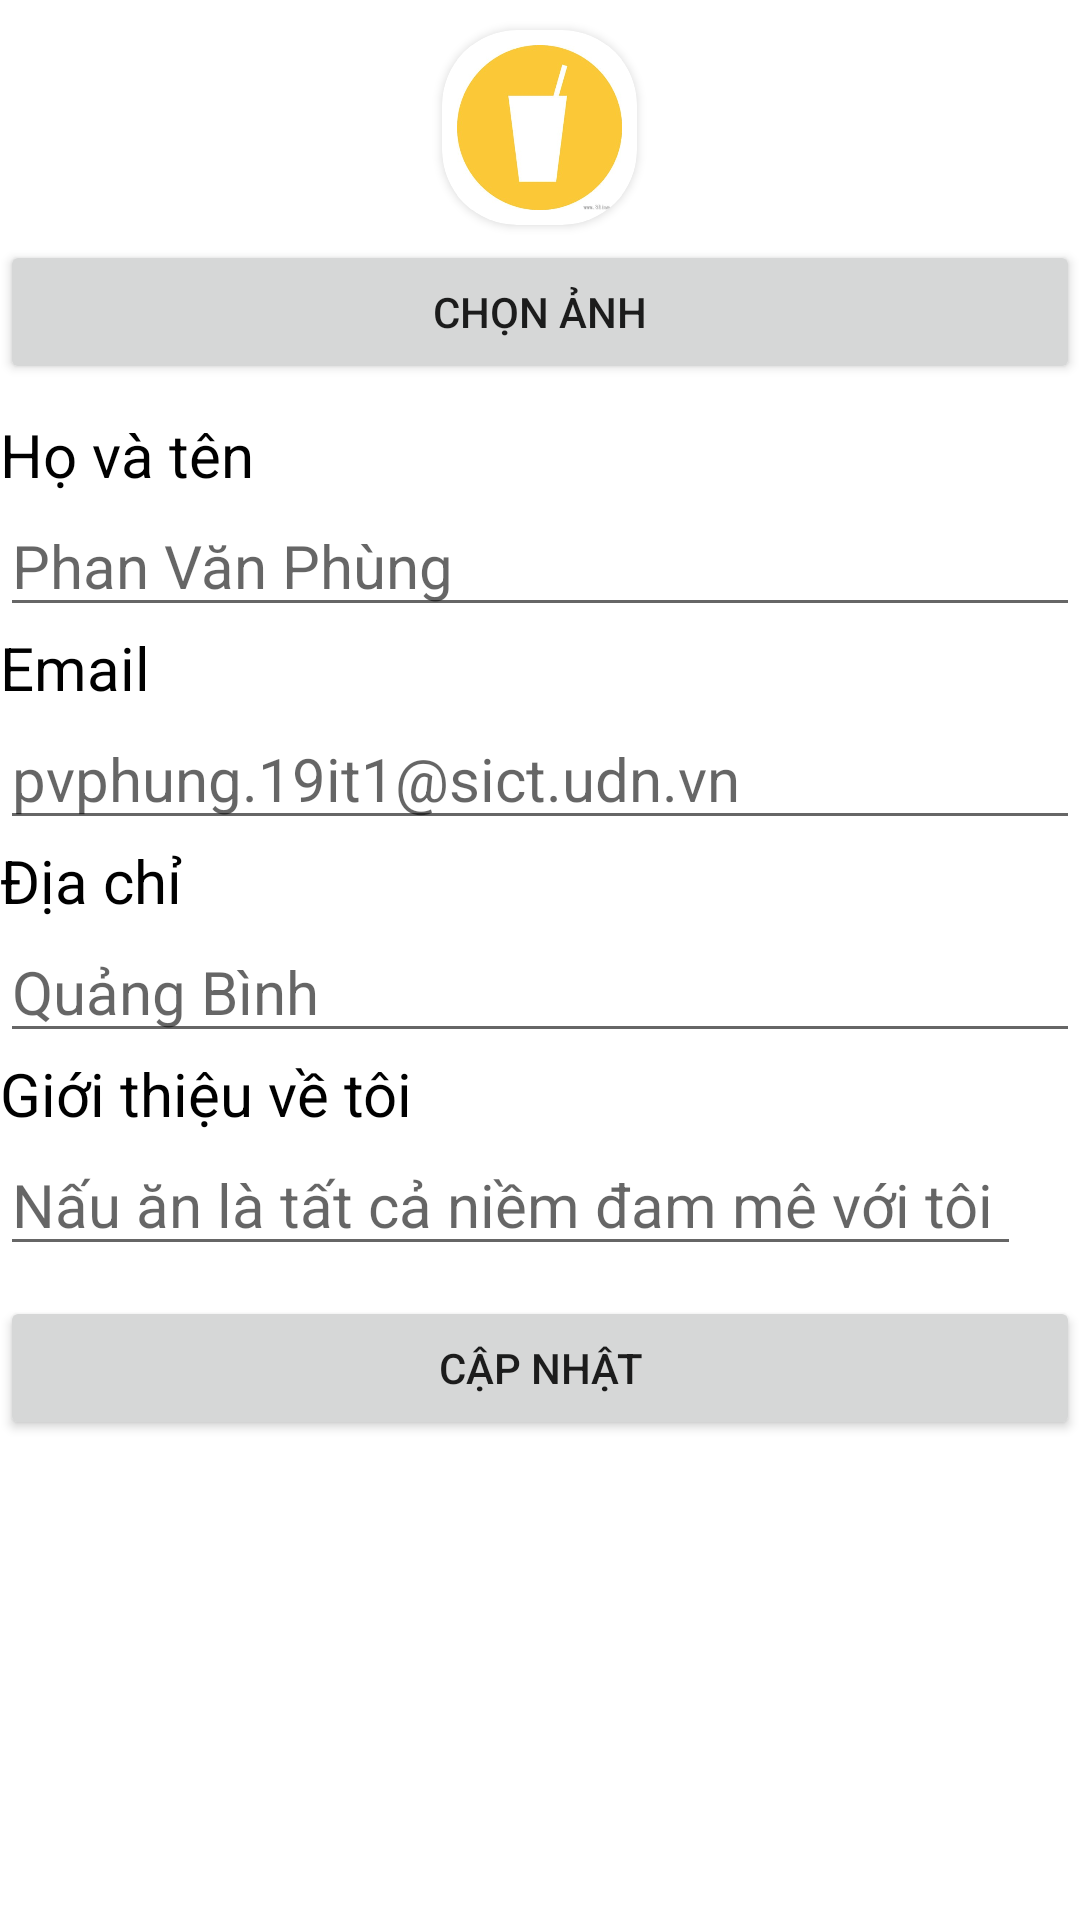

Android layout source for this screen:
<!-- AndroidManifest.xml: application theme Theme.Food_recipes1 -->
<!-- res/layout/activity_update_acount.xml -->
<?xml version="1.0" encoding="utf-8"?>
<RelativeLayout xmlns:android="http://schemas.android.com/apk/res/android"
    xmlns:app="http://schemas.android.com/apk/res-auto"
    xmlns:tools="http://schemas.android.com/tools"
    android:layout_width="match_parent"
    android:layout_height="match_parent"
    tools:context=".activity.UpdateAcountActivity">

    <ScrollView
        android:layout_width="match_parent"
        android:layout_height="match_parent">

        <LinearLayout
            android:layout_width="match_parent"
            android:layout_height="wrap_content"
            android:layout_marginTop="5dp"
            android:orientation="vertical">

            <androidx.cardview.widget.CardView
                android:layout_width="wrap_content"
                android:layout_height="wrap_content"
                android:layout_gravity="center"
                android:layout_margin="5dp"
                app:cardCornerRadius="25dp">

                <ImageView
                    android:id="@+id/img_updateAvatar"
                    android:layout_width="55dp"
                    android:layout_height="55dp"
                    android:layout_gravity="center"
                    android:layout_margin="5dp"
                    android:scaleType="centerCrop"
                    android:src="@drawable/douong" />

            </androidx.cardview.widget.CardView>

            <Button
                android:id="@+id/btn_selectAvatar"
                android:layout_width="match_parent"
                android:layout_height="wrap_content"
                android:layout_marginBottom="10dp"
                android:text="Chọn ảnh" />

            <TextView
                android:layout_width="wrap_content"
                android:layout_height="wrap_content"
                android:text="Họ và tên"
                android:textColor="@color/black"
                android:textSize="20sp" />

            <EditText
                android:id="@+id/edit_updateName"
                android:layout_width="match_parent"
                android:layout_height="wrap_content"
                android:hint="Phan Văn Phùng"
                android:textColor="#00BCD4"
                android:textSize="20sp" />

            <TextView
                android:layout_width="wrap_content"
                android:layout_height="wrap_content"
                android:gravity="center"
                android:text="Email"
                android:textColor="@color/black"
                android:textSize="20sp" />

            <EditText
                android:id="@+id/edit_updateEmail"
                android:layout_width="match_parent"
                android:layout_height="wrap_content"
                android:hint="pvphung.19it1@sict.udn.vn"
                android:textColor="#00BCD4"
                android:textSize="20sp" />

            <TextView
                android:layout_width="wrap_content"
                android:layout_height="wrap_content"
                android:gravity="center"
                android:text="Địa chỉ"
                android:textColor="@color/black"
                android:textSize="20sp" />

            <EditText
                android:layout_width="match_parent"
                android:layout_height="wrap_content"
                android:hint="Quảng Bình"
                android:textColor="#00BCD4"
                android:textSize="20sp" />

            <TextView
                android:layout_width="wrap_content"
                android:layout_height="wrap_content"
                android:gravity="center"
                android:text="Giới thiệu về tôi"
                android:textColor="@color/black"
                android:textSize="20sp" />

            <EditText
                android:id="@+id/edit_updateAbout"
                android:layout_width="wrap_content"
                android:layout_height="wrap_content"
                android:hint="Nấu ăn là tất cả niềm đam mê với tôi "
                android:textColor="#00BCD4"
                android:textSize="20sp" />

            <Button
                android:id="@+id/btn_updateInfor"
                android:layout_width="match_parent"
                android:layout_height="wrap_content"
                android:layout_marginTop="10dp"
                android:text="Cập nhật" />
        </LinearLayout>
    </ScrollView>

</RelativeLayout>
<!-- resources referenced by this layout -->
<resources>
  <!-- drawable douong: jpg bitmap (drawable-v24, 13847 bytes) -->
  <style name="Theme.Food_recipes1" parent="Theme.MaterialComponents.DayNight.DarkActionBar">
          
          <item name="colorPrimary">@color/purple_500</item>
          <item name="colorPrimaryVariant">@color/purple_700</item>
          <item name="colorOnPrimary">@color/white</item>
          
          <item name="colorSecondary">@color/teal_200</item>
          <item name="colorSecondaryVariant">@color/teal_700</item>
          <item name="colorOnSecondary">@color/black</item>
          
          <item name="android:statusBarColor" tools:targetApi="l">?attr/colorPrimaryVariant</item>
          
      </style>
  <!-- not gathered from this repository: default colours our renderer supplied (Android Studio template values) -->
  <color name="purple_500">#FF6200EE</color>
  <color name="purple_700">#FF3700B3</color>
  <color name="teal_200">#FF03DAC5</color>
  <color name="teal_700">#FF018786</color>
  <color name="black">#FF000000</color>
  <color name="white">#FFFFFFFF</color>
</resources>
